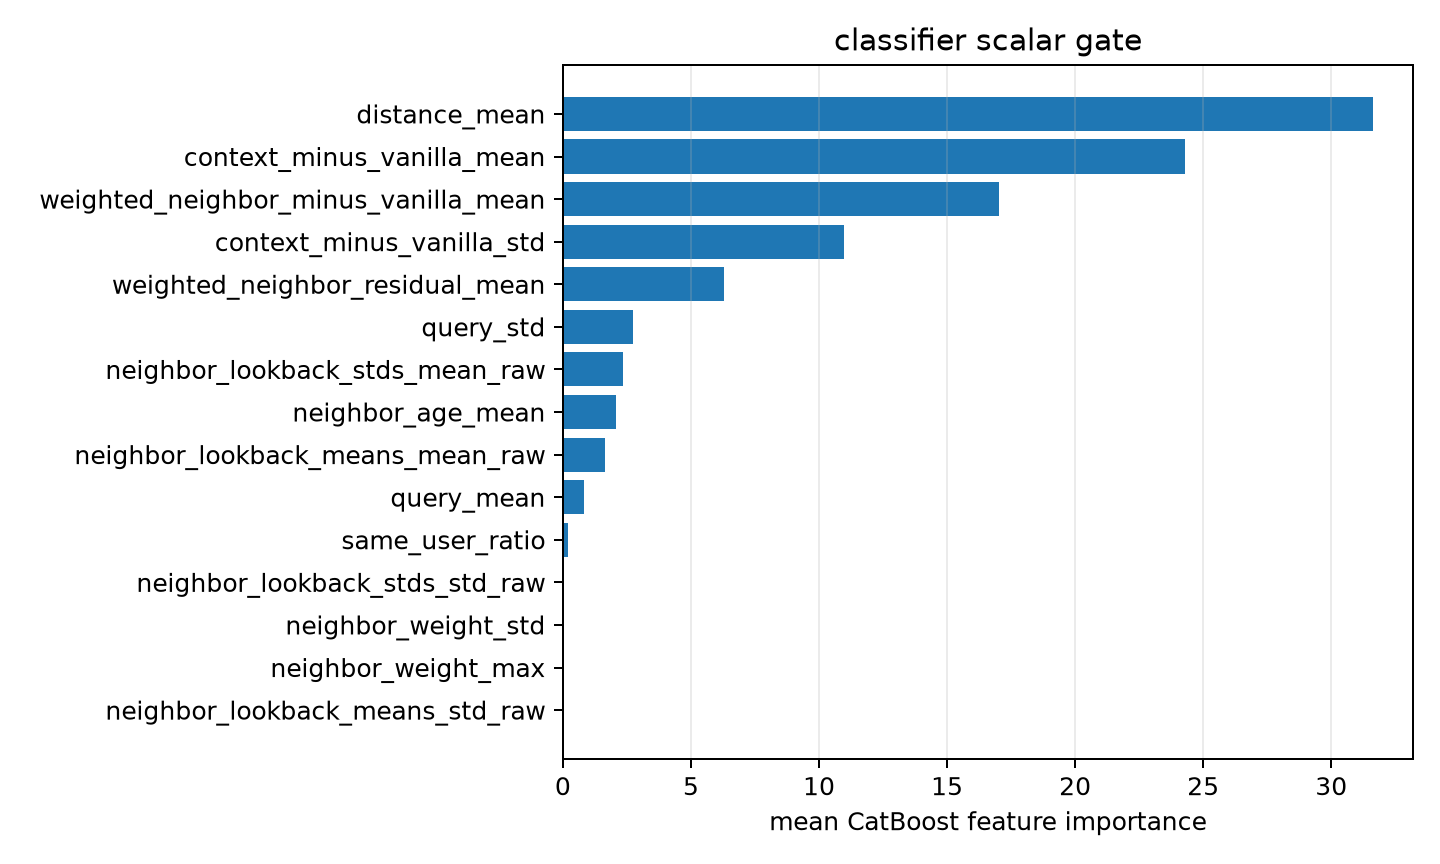

Values plotted in this chart, from the file beside it:
feature, importance
distance_mean, 31.61
context_minus_vanilla_mean, 24.28
weighted_neighbor_minus_vanilla_mean, 17.04
context_minus_vanilla_std, 10.97
weighted_neighbor_residual_mean, 6.301
query_std, 2.725
neighbor_lookback_stds_mean_raw, 2.36
neighbor_age_mean, 2.087
neighbor_lookback_means_mean_raw, 1.626
query_mean, 0.815
same_user_ratio, 0.1858
neighbor_lookback_stds_std_raw, 0.0
neighbor_weight_std, 0.0
neighbor_weight_max, 0.0
neighbor_lookback_means_std_raw, 0.0
